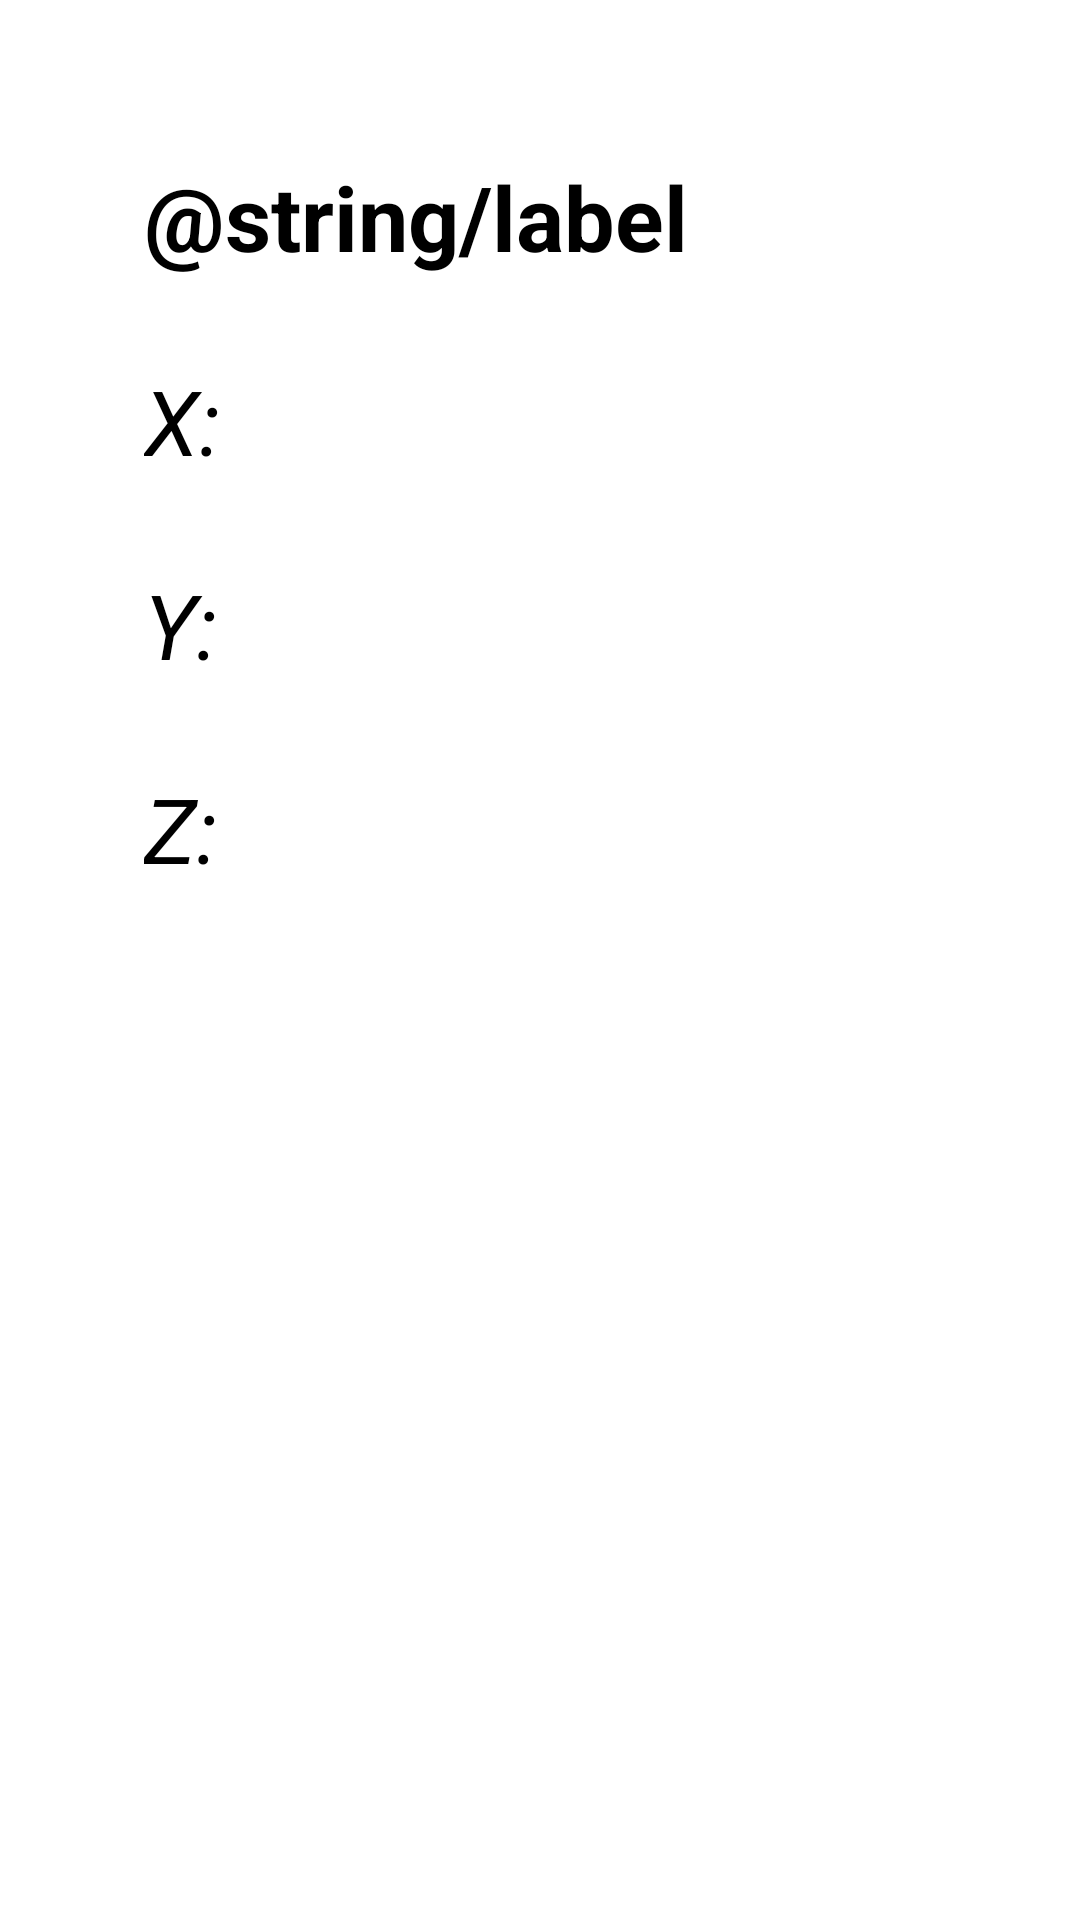

Produce the Android XML layout that renders to this screen, including the resource entries it uses.
<!-- AndroidManifest.xml: application theme Theme.Programmeringsuppgift -->
<!-- res/layout/activity_accelerator.xml -->
<?xml version="1.0" encoding="utf-8"?>
<androidx.constraintlayout.widget.ConstraintLayout xmlns:android="http://schemas.android.com/apk/res/android"
    xmlns:app="http://schemas.android.com/apk/res-auto"
    xmlns:tools="http://schemas.android.com/tools"
    android:layout_width="match_parent"
    android:layout_height="match_parent"
    tools:context=".Accelerator">

    <TextView
        android:id="@+id/directionText"
        android:layout_width="wrap_content"
        android:layout_height="wrap_content"
        android:layout_marginTop="16dp"
        android:layout_marginBottom="336dp"
        android:textColor="#000000"
        android:textSize="40dp"
        app:layout_constraintBottom_toBottomOf="parent"
        app:layout_constraintEnd_toEndOf="parent"
        app:layout_constraintHorizontal_bias="0.498"
        app:layout_constraintStart_toStartOf="parent"
        app:layout_constraintTop_toBottomOf="@+id/zAxis" />

    <TextView
        android:id="@+id/zAxis"
        android:layout_width="wrap_content"
        android:layout_height="wrap_content"
        android:layout_marginStart="48dp"
        android:layout_marginTop="256dp"
        android:text="Z: "
        android:textColor="#000000"
        android:textSize="30dp"
        android:textStyle="italic"
        app:layout_constraintStart_toStartOf="parent"
        app:layout_constraintTop_toTopOf="parent" />

    <TextView
        android:id="@+id/Label"
        android:layout_width="wrap_content"
        android:layout_height="wrap_content"
        android:layout_marginStart="48dp"
        android:layout_marginTop="52dp"
        android:text="@string/label"
        android:textColor="#000000"
        android:textSize="30dp"
        android:textStyle="bold"
        app:layout_constraintStart_toStartOf="parent"
        app:layout_constraintTop_toTopOf="parent" />

    <TextView
        android:id="@+id/xAxis"
        android:layout_width="wrap_content"
        android:layout_height="wrap_content"
        android:layout_marginStart="48dp"
        android:layout_marginTop="120dp"
        android:text="X: "
        android:textColor="#000000"
        android:textSize="30dp"
        android:textStyle="italic"
        app:layout_constraintStart_toStartOf="parent"
        app:layout_constraintTop_toTopOf="parent" />

    <TextView
        android:id="@+id/yAxis"
        android:layout_width="wrap_content"
        android:layout_height="wrap_content"
        android:layout_marginStart="48dp"
        android:layout_marginTop="188dp"
        android:text="Y: "
        android:textColor="#000000"
        android:textSize="30dp"
        android:textStyle="italic"
        app:layout_constraintStart_toStartOf="parent"
        app:layout_constraintTop_toTopOf="parent" />

    <androidx.constraintlayout.widget.Group
        android:id="@+id/group"
        android:layout_width="wrap_content"
        android:layout_height="wrap_content"
        app:constraint_referenced_ids="xAxis,yAxis,zAxis"
        app:layout_constraintStart_toStartOf="parent" />

</androidx.constraintlayout.widget.ConstraintLayout>
<!-- resources referenced by this layout -->
<resources>
  <style name="Theme.Programmeringsuppgift" parent="Theme.MaterialComponents.DayNight.DarkActionBar">
          
          <item name="colorPrimary">@color/purple_500</item>
          <item name="colorPrimaryVariant">@color/purple_700</item>
          <item name="colorOnPrimary">@color/white</item>
          
          <item name="colorSecondary">@color/teal_200</item>
          <item name="colorSecondaryVariant">@color/teal_700</item>
          <item name="colorOnSecondary">@color/black</item>
          
          <item name="android:statusBarColor" tools:targetApi="l">?attr/colorPrimaryVariant</item>
          
      </style>
  <color name="purple_500">#FF6200EE</color>
  <color name="purple_700">#FF3700B3</color>
  <color name="white">#FFFFFFFF</color>
  <color name="teal_200">#FF03DAC5</color>
  <color name="teal_700">#FF018786</color>
  <color name="black">#FF000000</color>
</resources>
